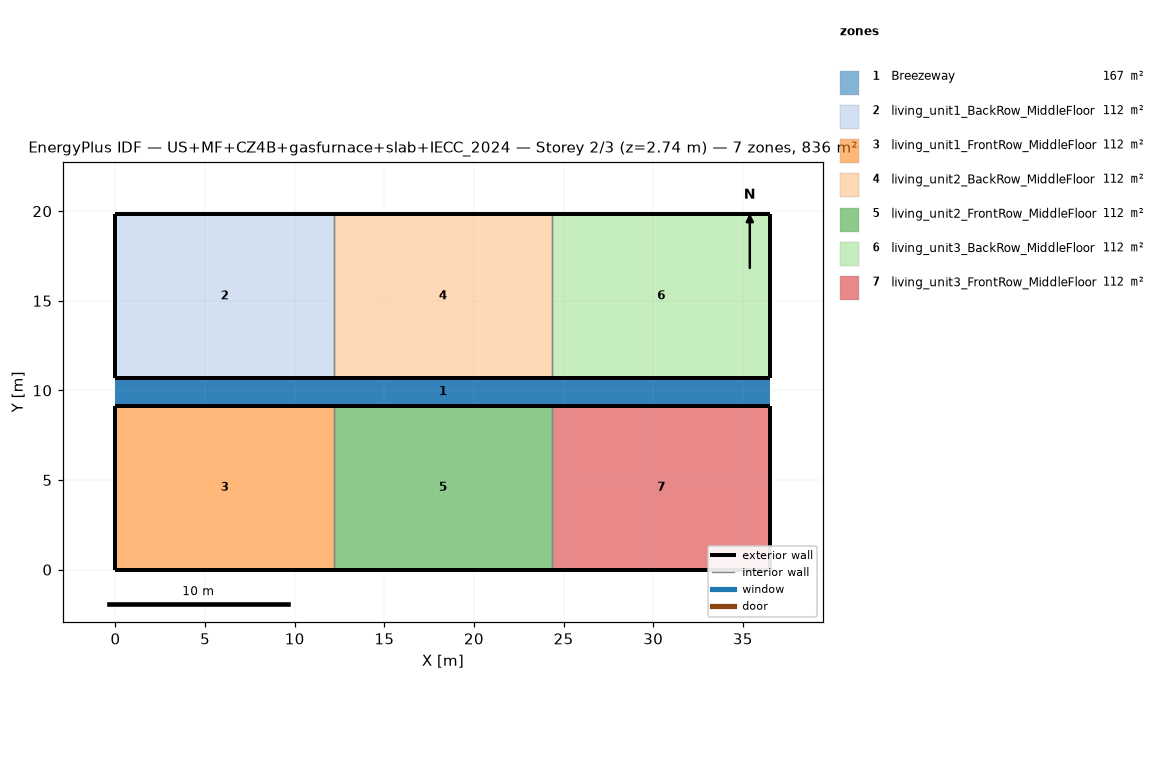
=== STOREY PLAN SPEC (per zone: floor XY polygon, exterior-wall plan segments, windows/doors) ===
zone 1: Breezeway  (167.0 m²)
  floor: (36.54, 9.16) (0.00, 9.16) (0.00, 10.68) (36.54, 10.68)
  floor: (36.54, 9.16) (0.00, 9.16) (0.00, 10.68) (36.54, 10.68)
  floor: (36.54, 9.16) (0.00, 9.16) (0.00, 10.68) (36.54, 10.68)
zone 2: living_unit1_BackRow_MiddleFloor  (111.5 m²)
  floor: (12.18, 10.68) (0.00, 10.68) (0.00, 19.84) (12.18, 19.84)
  exterior wall: (0.00, 10.68) – (12.18, 10.68)  [12.2 m]
  exterior wall: (12.18, 19.84) – (0.00, 19.84)  [12.2 m]
  exterior wall: (0.00, 19.84) – (0.00, 10.68)  [9.2 m]
  interior walls: 1
zone 3: living_unit1_FrontRow_MiddleFloor  (111.5 m²)
  floor: (12.18, 0.00) (0.00, 0.00) (0.00, 9.16) (12.18, 9.16)
  exterior wall: (0.00, 0.00) – (12.18, 0.00)  [12.2 m]
  exterior wall: (12.18, 9.16) – (0.00, 9.16)  [12.2 m]
  exterior wall: (0.00, 9.16) – (0.00, 0.00)  [9.2 m]
  interior walls: 1
zone 4: living_unit2_BackRow_MiddleFloor  (111.5 m²)
  floor: (24.36, 10.68) (12.18, 10.68) (12.18, 19.84) (24.36, 19.84)
  exterior wall: (12.18, 10.68) – (24.36, 10.68)  [12.2 m]
  exterior wall: (24.36, 19.84) – (12.18, 19.84)  [12.2 m]
  interior walls: 2
zone 5: living_unit2_FrontRow_MiddleFloor  (111.5 m²)
  floor: (24.36, 0.00) (12.18, 0.00) (12.18, 9.16) (24.36, 9.16)
  exterior wall: (12.18, 0.00) – (24.36, 0.00)  [12.2 m]
  exterior wall: (24.36, 9.16) – (12.18, 9.16)  [12.2 m]
  interior walls: 2
zone 6: living_unit3_BackRow_MiddleFloor  (111.5 m²)
  floor: (36.54, 10.68) (24.36, 10.68) (24.36, 19.84) (36.54, 19.84)
  exterior wall: (24.36, 10.68) – (36.54, 10.68)  [12.2 m]
  exterior wall: (36.54, 10.68) – (36.54, 19.84)  [9.2 m]
  exterior wall: (36.54, 19.84) – (24.36, 19.84)  [12.2 m]
  interior walls: 1
zone 7: living_unit3_FrontRow_MiddleFloor  (111.5 m²)
  floor: (36.54, 0.00) (24.36, 0.00) (24.36, 9.16) (36.54, 9.16)
  exterior wall: (24.36, 0.00) – (36.54, 0.00)  [12.2 m]
  exterior wall: (36.54, 0.00) – (36.54, 9.16)  [9.2 m]
  exterior wall: (36.54, 9.16) – (24.36, 9.16)  [12.2 m]
  interior walls: 1

=== DERIVED (storey summary) ===
Building: US+MF+CZ4B+gasfurnace+slab+IECC_2024
Storey: 2 of 3  (floor level z = 2.74 m)
Storey gross floor area: 836.2 m²
Zones on this storey: 7
  - Breezeway: floor 167.0 m²
  - living_unit1_BackRow_MiddleFloor: floor 111.5 m²; exterior wall 33.5 m (86.9 m²); WWR 0.0%
  - living_unit1_FrontRow_MiddleFloor: floor 111.5 m²; exterior wall 33.5 m (86.9 m²); WWR 0.0%
  - living_unit2_BackRow_MiddleFloor: floor 111.5 m²; exterior wall 24.4 m (63.1 m²); WWR 0.0%
  - living_unit2_FrontRow_MiddleFloor: floor 111.5 m²; exterior wall 24.4 m (63.1 m²); WWR 0.0%
  - living_unit3_BackRow_MiddleFloor: floor 111.5 m²; exterior wall 33.5 m (86.9 m²); WWR 0.0%
  - living_unit3_FrontRow_MiddleFloor: floor 111.5 m²; exterior wall 33.5 m (86.9 m²); WWR 0.0%
Zone adjacency (shared interzone walls):
  - living_unit1_BackRow_MiddleFloor ↔ living_unit2_BackRow_MiddleFloor
  - living_unit1_FrontRow_MiddleFloor ↔ living_unit2_FrontRow_MiddleFloor
  - living_unit2_BackRow_MiddleFloor ↔ living_unit3_BackRow_MiddleFloor
  - living_unit2_FrontRow_MiddleFloor ↔ living_unit3_FrontRow_MiddleFloor